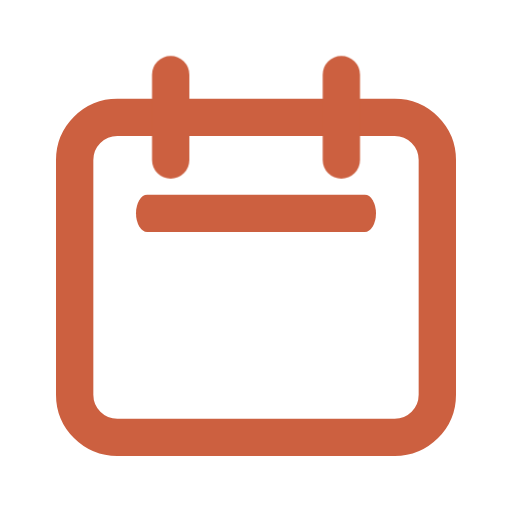
t = 0.00 s
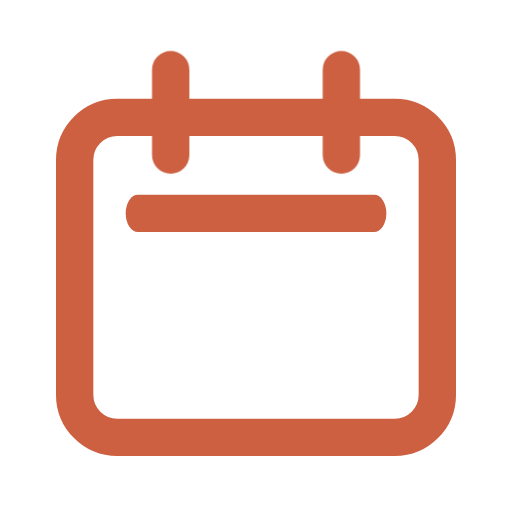
t = 0.23 s
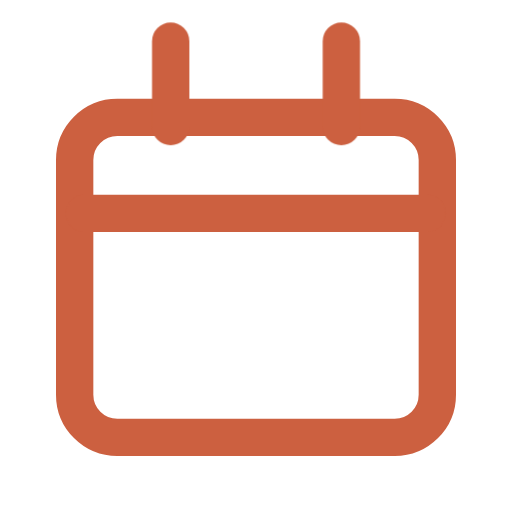
t = 0.68 s
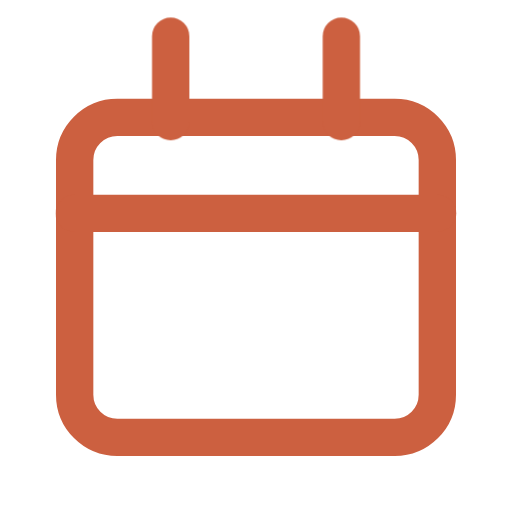
t = 0.90 s
t = 1.13 s: frame unchanged from t = 0.68 s, image omitted
t = 1.58 s: frame unchanged from t = 0.23 s, image omitted

The animated SVG that drew these frames (rendered in a browser with its animation timeline set to each time). Animation: 2 CSS @keyframes rules; one cycle of 1.80 s, repeats indefinitely.

<svg xmlns="http://www.w3.org/2000/svg" viewBox="0 0 24 24" width="24" height="24" aria-hidden="true" focusable="false">
  <style>
    #i { fill: none; stroke: #cc6040; stroke-width: 1.75; stroke-linecap: round; stroke-linejoin: round; }
    #i > * { transform-box: fill-box; transform-origin: center; }
    #i > :nth-child(3) { animation: argola 1.8s ease-in-out infinite; }
    @keyframes argola { 0%, 100% { transform: translateY(0); } 50% { transform: translateY(-1.8px); } }
    #i > :nth-child(2) { transform-origin: center; animation: faixa 1.8s ease-in-out infinite; }
    @keyframes faixa { 0%, 100% { transform: scaleX(.6); } 50% { transform: scaleX(1); } }
    @media (prefers-reduced-motion: reduce) { * { animation: none !important; } }
  </style>
  <g id="i"><rect x="3.5" y="5.5" width="17" height="15" rx="2"/><path d="M3.5 10h17"/><path d="M8 3.5v4M16 3.5v4"/></g>
</svg>
